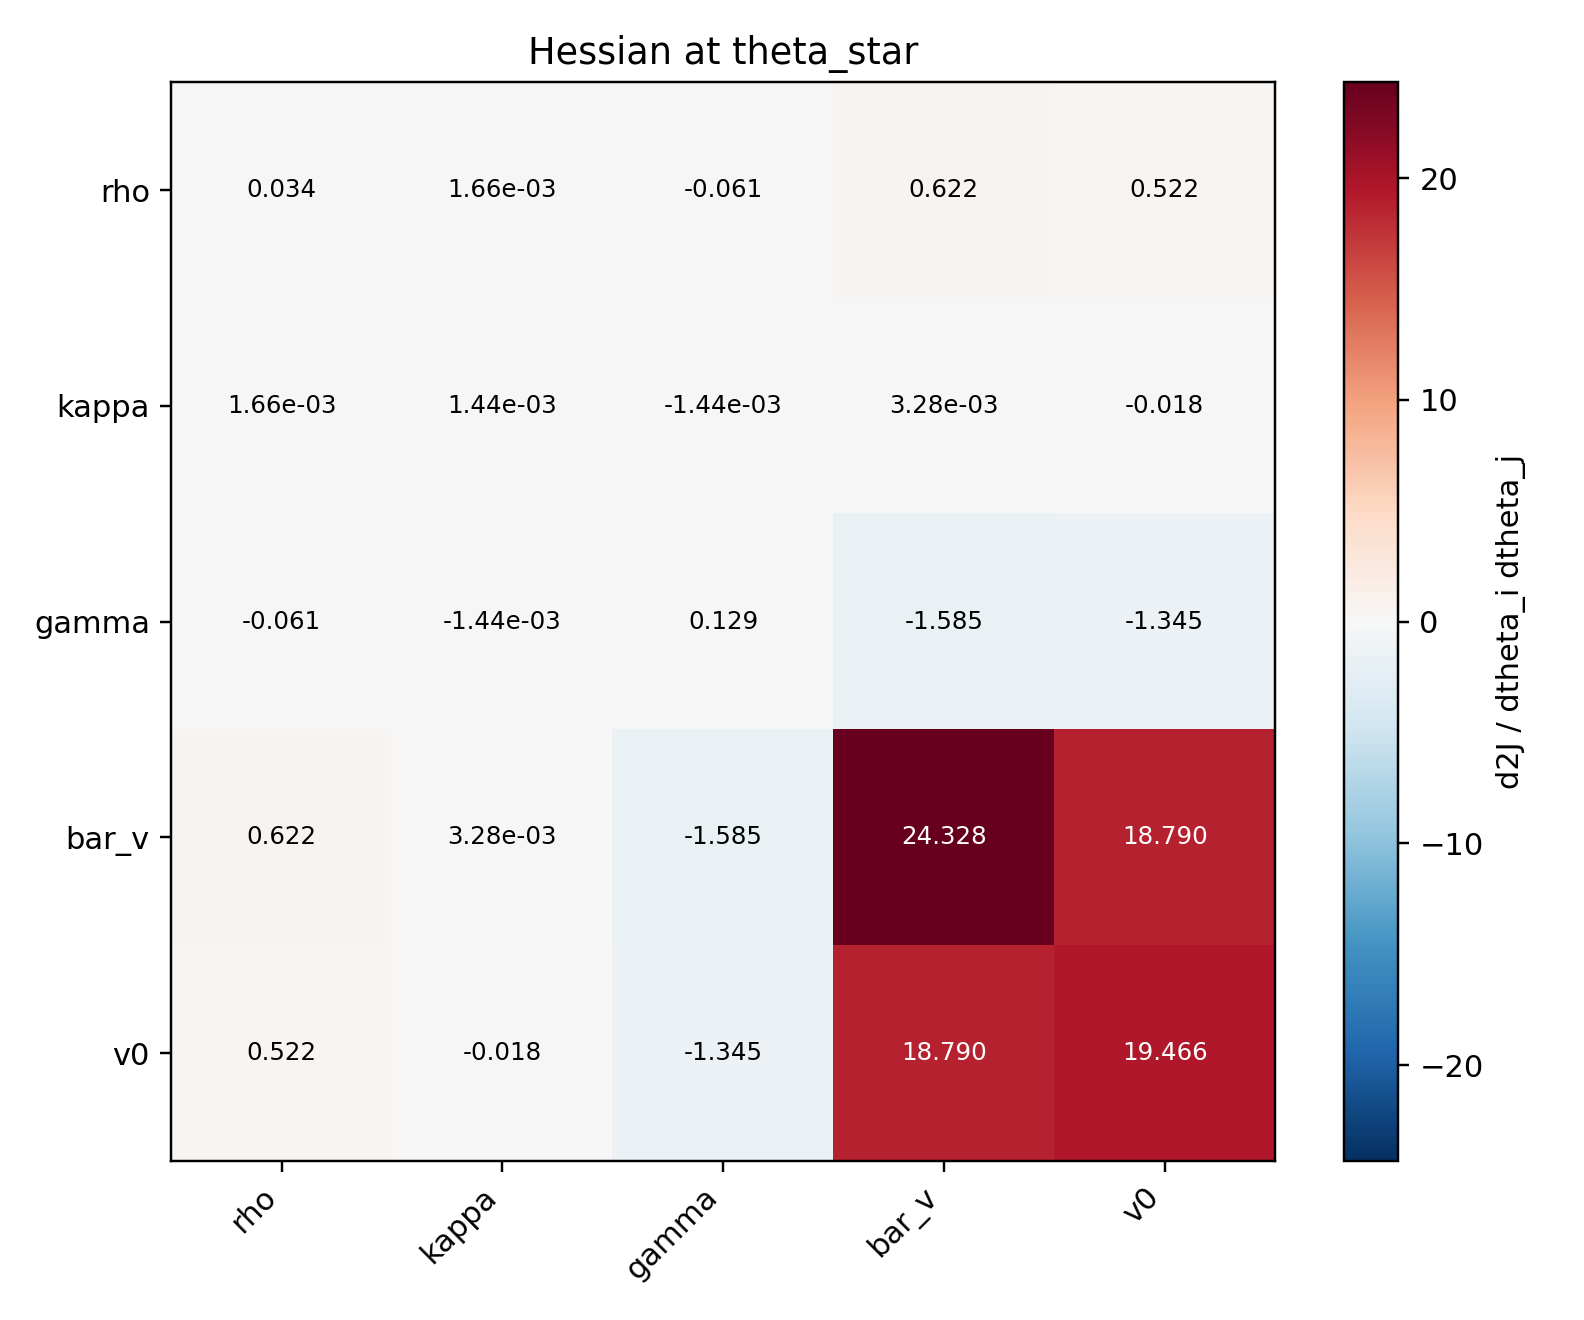

Values plotted in this chart, from the file beside it:
, rho, kappa, gamma, bar_v, v0
rho, 0.03439, 0.00166, -0.06067, 0.6225, 0.5215
kappa, 0.00166, 0.001444, -0.001442, 0.003283, -0.01835
gamma, -0.06067, -0.001442, 0.1293, -1.585, -1.345
bar_v, 0.6225, 0.003283, -1.585, 24.33, 18.79
v0, 0.5215, -0.01835, -1.345, 18.79, 19.47
